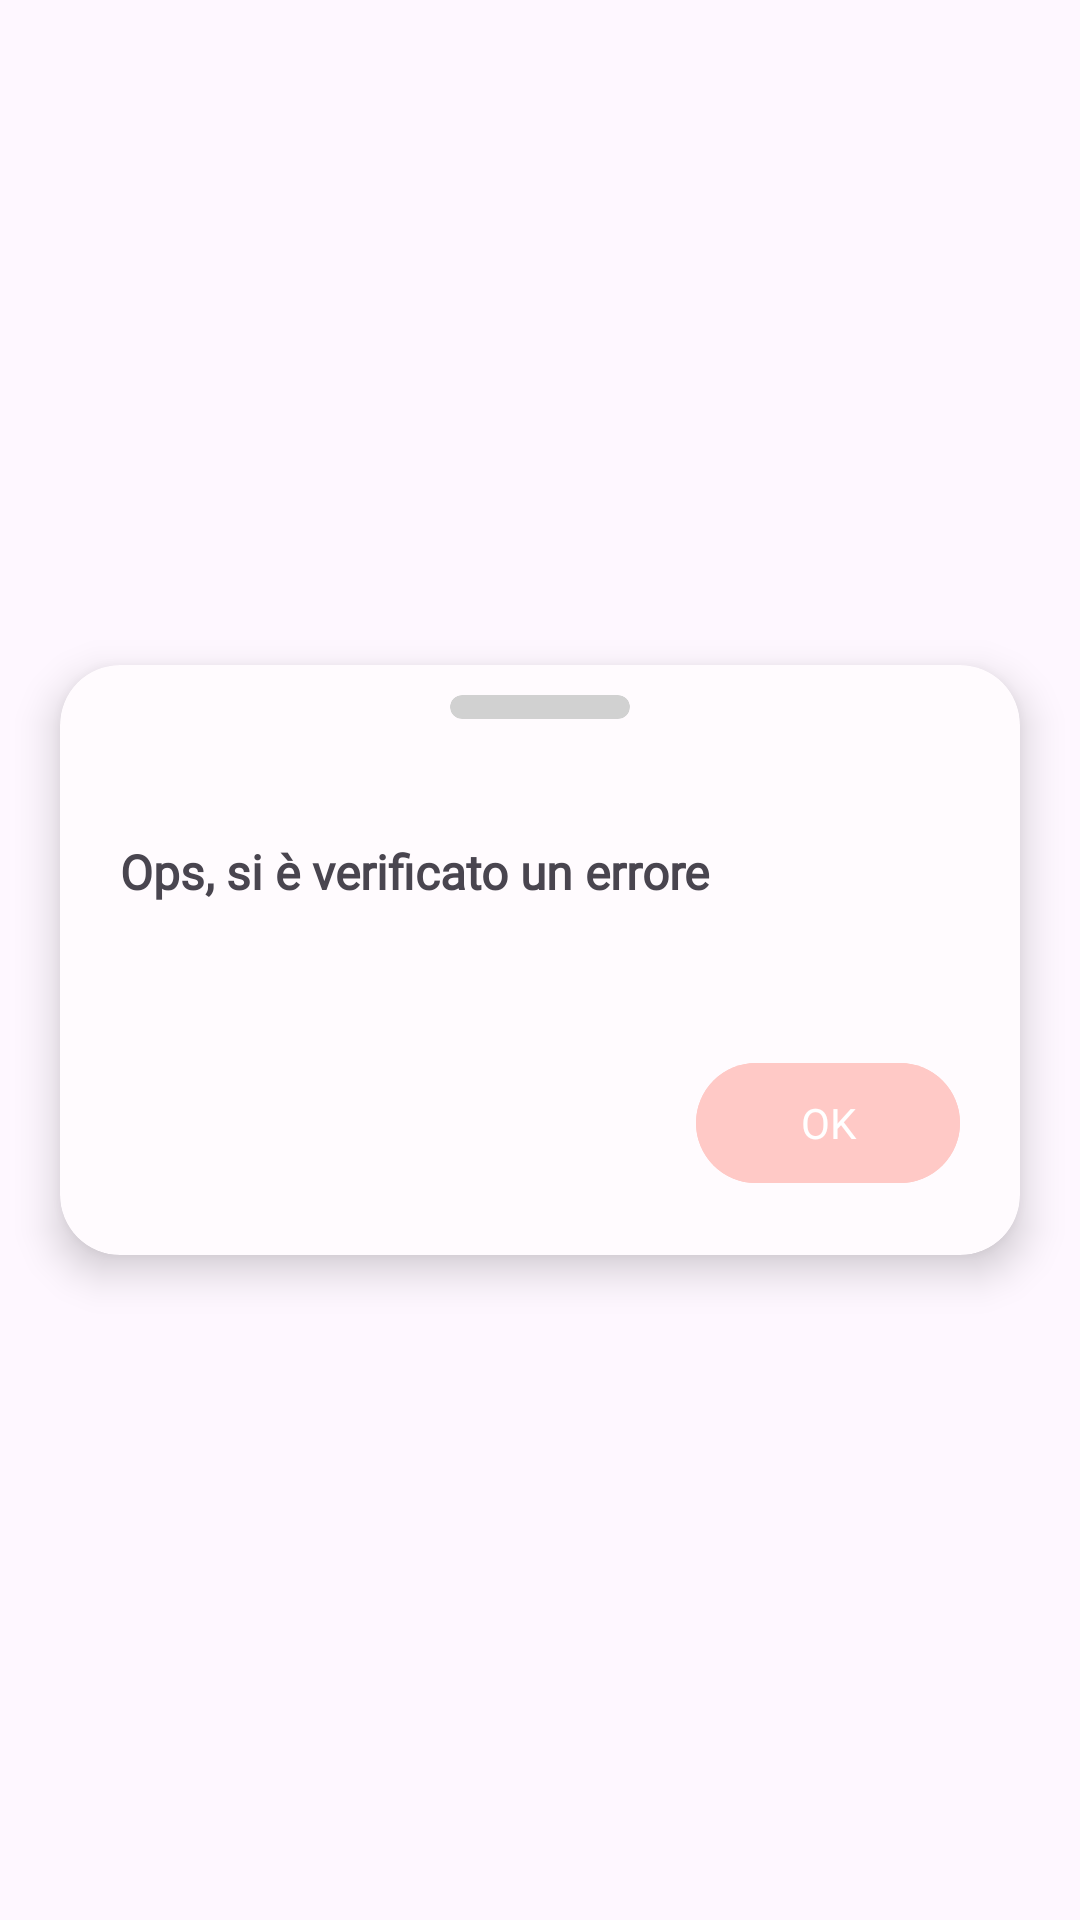

Layout XML and referenced resources for this Android screen:
<!-- AndroidManifest.xml: application theme AppTheme -->
<!-- res/layout/bottom_sheet_error.xml -->
<?xml version="1.0" encoding="utf-8"?>
<androidx.constraintlayout.widget.ConstraintLayout xmlns:android="http://schemas.android.com/apk/res/android"
    xmlns:app="http://schemas.android.com/apk/res-auto"
    xmlns:tools="http://schemas.android.com/tools"
    android:id="@+id/bottomSheetContainer"
    android:layout_width="match_parent"
    android:layout_height="wrap_content">

    <com.google.android.material.card.MaterialCardView
        android:layout_width="match_parent"
        android:layout_height="wrap_content"
        android:layout_margin="20dp"
        app:cardCornerRadius="20dp"
        app:layout_constraintTop_toTopOf="parent"
        app:layout_constraintBottom_toBottomOf="parent"
        app:strokeWidth="0dp"
        app:cardElevation="8dp"
        android:backgroundTint="?attr/bottom_sheet_background">

        <LinearLayout
            android:layout_width="match_parent"
            android:layout_height="wrap_content"
            android:orientation="vertical">

            <com.google.android.material.card.MaterialCardView
                android:layout_width="60dp"
                android:layout_height="8dp"
                app:strokeWidth="0dp"
                android:layout_gravity="center"
                android:layout_marginTop="10dp"
                android:backgroundTint="?attr/bottom_sheet_pillowColor"/>

            <LinearLayout
                android:layout_width="match_parent"
                android:layout_height="wrap_content"
                android:layout_margin="20dp"
                android:orientation="vertical">

                <com.google.android.material.textview.MaterialTextView
                    android:id="@+id/error_title"
                    android:layout_width="wrap_content"
                    android:layout_height="wrap_content"
                    android:text="Ops, si è verificato un errore"
                    android:textStyle="bold"
                    android:textSize="16sp"
                    android:layout_marginTop="20dp"
                    android:textColor="?attr/bottom_sheet_textColor"
                    android:fontFamily="@font/poppins" />

                <com.google.android.material.textview.MaterialTextView
                    android:id="@+id/bottomSheet_message"
                    android:layout_width="wrap_content"
                    android:layout_height="wrap_content"
                    android:text=""
                    android:layout_marginTop="20dp"
                    android:textColor="?attr/bottom_sheet_textColor"
                    android:fontFamily="@font/poppins" />

                <com.google.android.material.button.MaterialButton
                    android:id="@+id/cancel_button"
                    android:layout_width="wrap_content"
                    android:layout_height="wrap_content"
                    android:text="OK"
                    android:layout_marginTop="10dp"
                    android:layout_gravity="end"
                    android:backgroundTint="@color/pink"
                    android:fontFamily="@font/poppins" />

            </LinearLayout>


        </LinearLayout>

    </com.google.android.material.card.MaterialCardView>


</androidx.constraintlayout.widget.ConstraintLayout>
<!-- resources referenced by this layout -->
<resources>
  <color name="pink">@color/seed</color>
  <style name="AppTheme" parent="Theme.Material3.DayNight.NoActionBar">
          <item name="bottom_sheet_pillowColor">@color/pillow_light</item>
          <item name="bottom_sheet_textColor">@color/bs_text_light</item>
          <item name="bottom_sheet_background">@color/background_light</item>
          <item name="android:statusBarColor" tools:targetApi="l">?android:colorBackground</item>
          <item name="android:windowLightStatusBar">?attr/isLightTheme</item>
          <item name="fontFamily">@font/poppins</item>
          <item name="tabStyle">@style/TabStyle</item>
          <item name="fogliaColor">@color/black</item>
      </style>
  <color name="seed">#FFC9C6</color>
  <color name="pillow_light">#D1D1D1</color>
  <color name="bs_text_light">#49454F</color>
  <color name="background_light">#FFFBFE</color>
  <style name="TabStyle" parent="Widget.MaterialComponents.TabLayout">
          <item name="tabTextAppearance">@style/TabTextAppearance</item>
          <item name="tabTextColor">?attr/colorOnSurface</item>
          <item name="tabSelectedTextColor">?attr/colorOnPrimary</item>
          <item name="tabBackground">@drawable/tab_selector</item>
          <item name="tabIndicator">@drawable/tab_selected</item>
          <item name="tabIndicatorColor">?attr/colorPrimary</item>
          <item name="tabMode">scrollable</item>
          <item name="tabGravity">center</item>
          <item name="tabIndicatorGravity">stretch</item>
          <item name="tabPaddingStart">16dp</item>
          <item name="tabPaddingEnd">16dp</item>
          <item name="tabIndicatorHeight">0dp</item>
          <item name="tabRippleColor">@null</item>
      </style>
  <color name="black">#FF000000</color>
  <style name="TabTextAppearance" parent="TextAppearance.Design.Tab">
          <item name="android:textSize">14sp</item>
          <item name="android:textStyle">bold</item>
          <item name="android:fontFamily">@font/poppins</item>
          <item name="textAllCaps">false</item>
          <item name="android:textAllCaps">false</item>
      </style>
  <!-- drawable tab_selector (drawable) -->
  <?xml version="1.0" encoding="utf-8"?>
  <selector xmlns:android="http://schemas.android.com/apk/res/android">
  
      
      <item
          android:drawable="@drawable/tab_selected"
          android:state_selected="true"/>
  
      
      <item
          android:drawable="@drawable/tab_background"
          android:state_selected="false"/>
  
  </selector>
  <!-- drawable tab_selected (drawable) -->
  <?xml version="1.0" encoding="utf-8"?>
  <shape
      android:shape="rectangle"
      xmlns:android="http://schemas.android.com/apk/res/android">
  
      <corners android:radius="25dp"/>
      <solid
          android:color="?attr/colorPrimary"/>
  </shape>
</resources>
